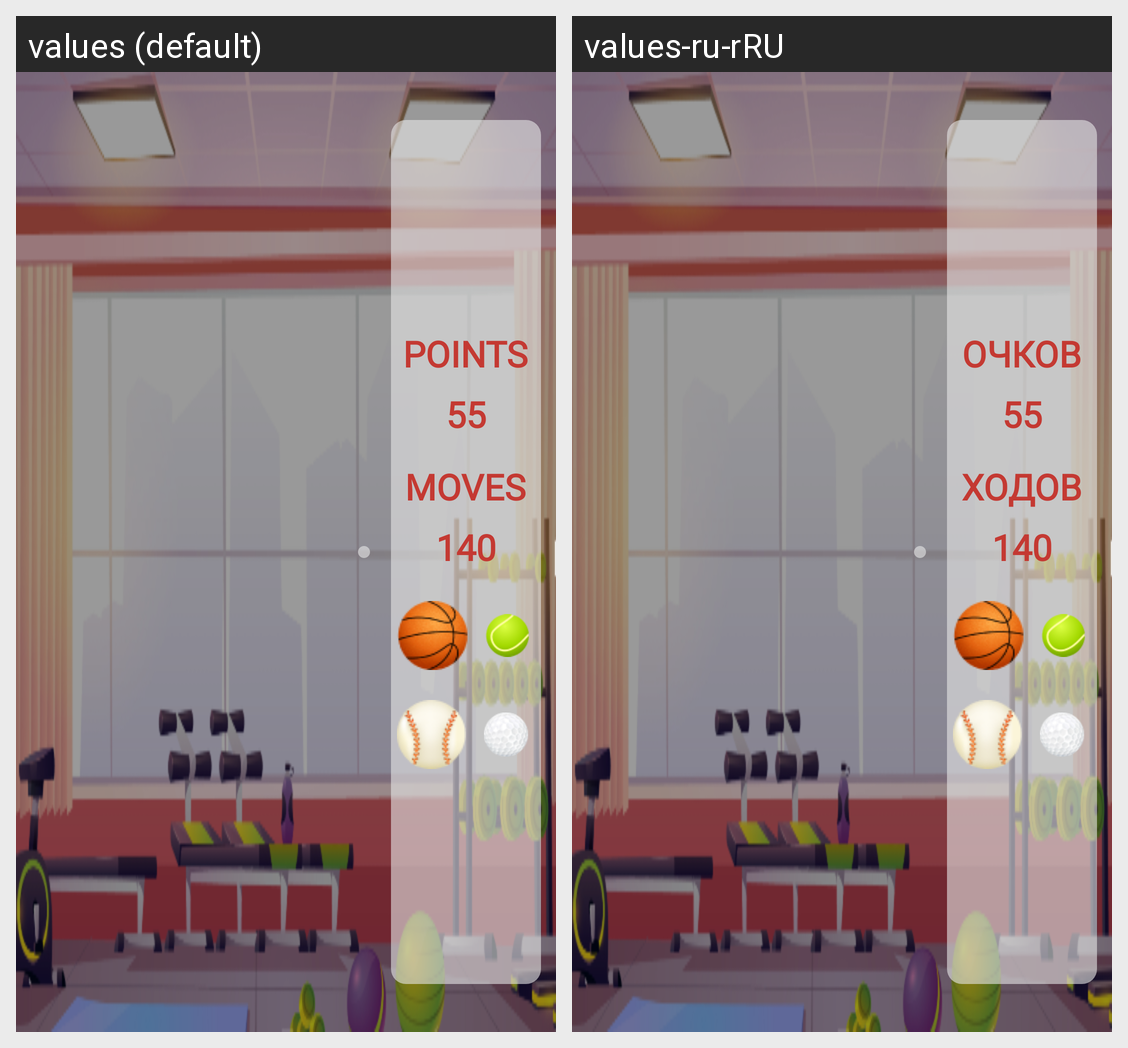

Translations of the strings shown on this Android screen, per locale in the grid:
Android screen res/layout/fragment_game.xml rendered under 2 locales, left to right: values (default), values-ru-rRU. Device: Nexus 5 (rendered at 1080×1920; each locale shown at half size, 540×960, under a caption strip naming it); theme Theme.AppCompat.Light.NoActionBar.
Strings drawn on this screen, with the default value and each locale's value (text and hints the layout hard-codes, and strings that could not be matched under every locale, appear in the picture but are not listed):

str_points
  values: Points
  values-ru-rRU: Очков

str_moves
  values: Moves
  values-ru-rRU: Ходов
